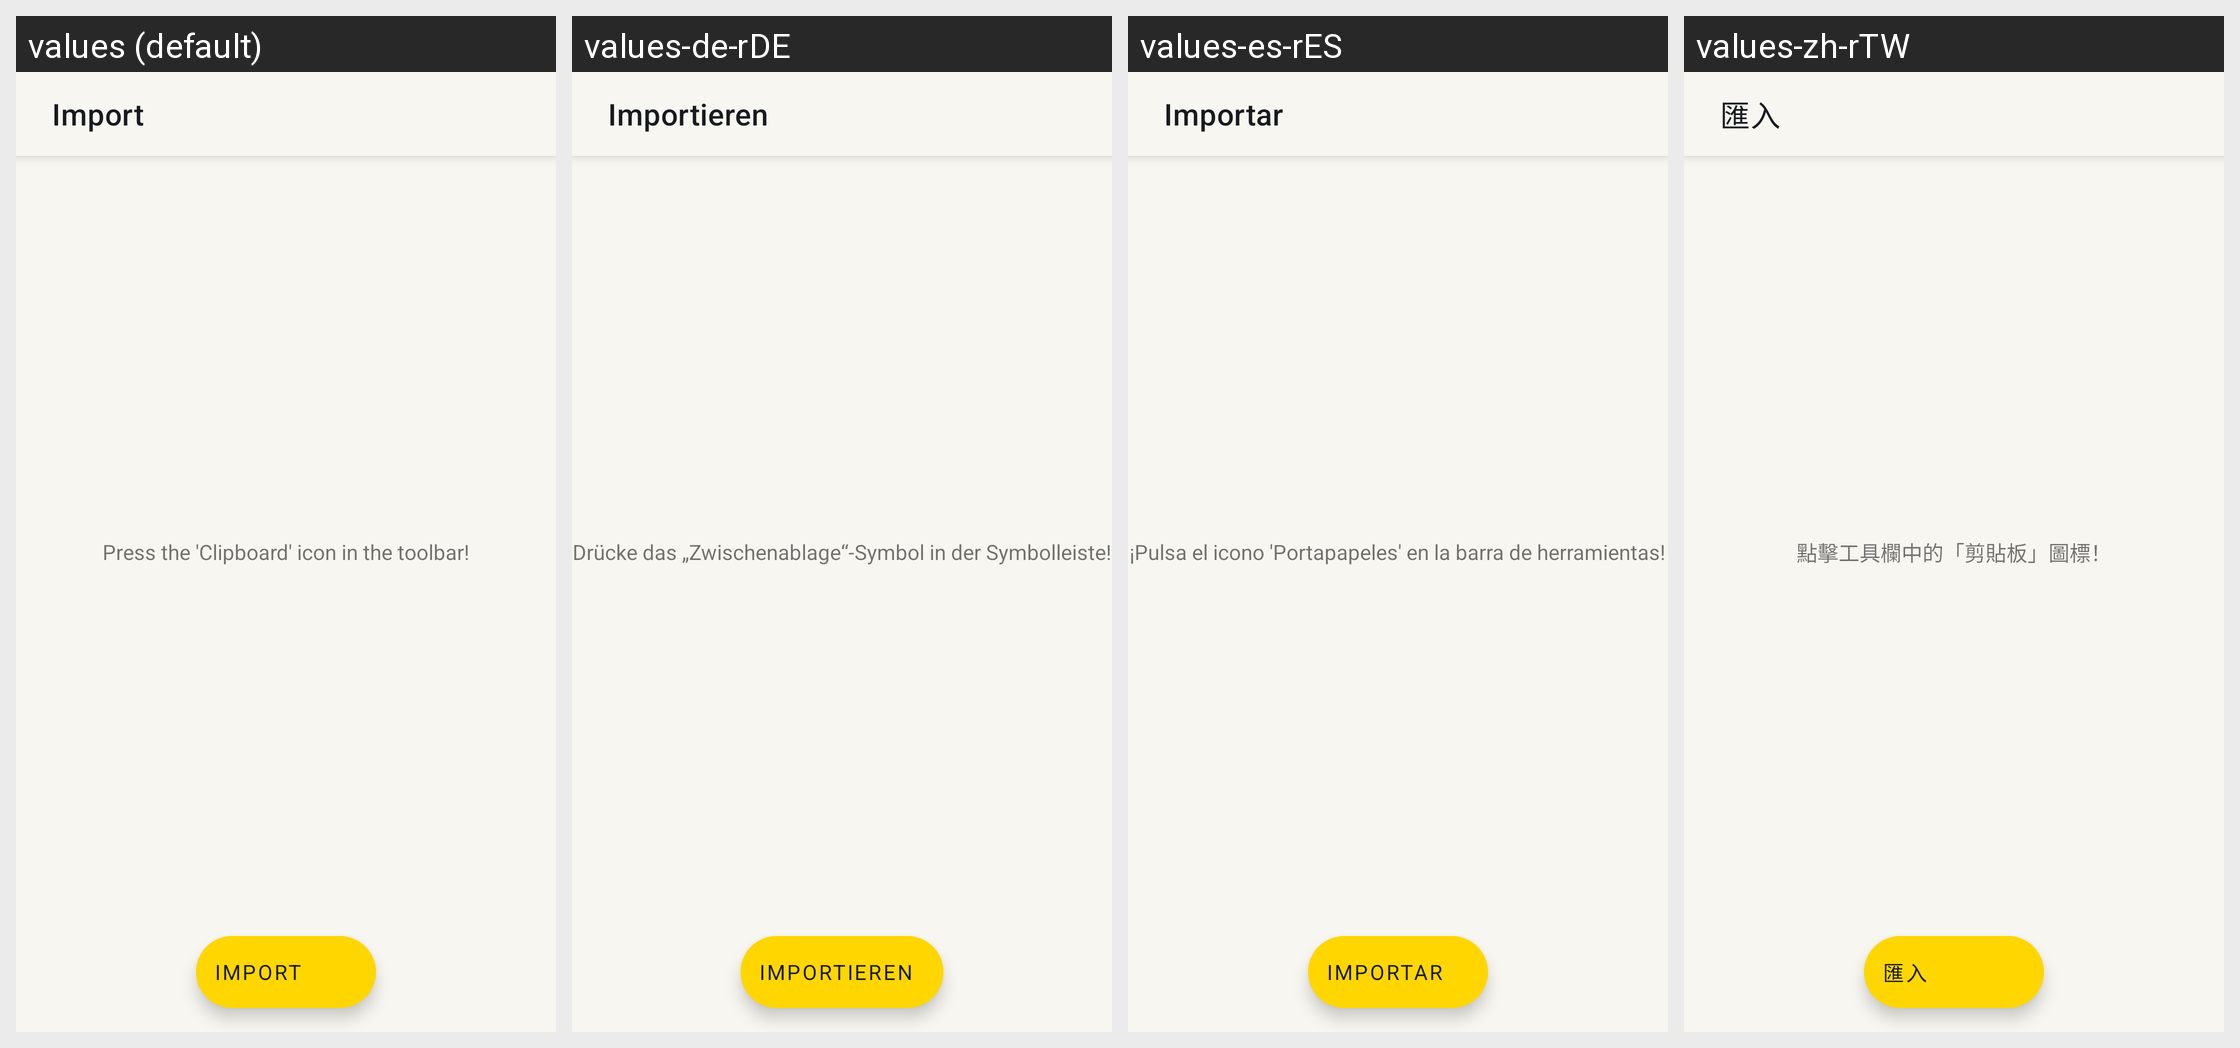

Translations of the strings shown on this Android screen, per locale in the grid:
Android screen res/layout/activity_import.xml rendered under 4 locales, left to right: values (default), values-de-rDE, values-es-rES, values-zh-rTW. Device: Nexus 5 (rendered at 1080×1920; each locale shown at half size, 540×960, under a caption strip naming it); theme AccaTheme.DayNight.
Other locales in the repository, not shown: values-ar-rSA, values-cs-rCZ, values-el-rGR, values-fr-rFR, values-hu-rHU, values-in-rID, values-it-rIT, values-ja-rJP, values-ko-rKR, values-nl-rNL, values-pl-rPL, values-pt-rBR, values-pt-rPT, values-si-rLK, values-tr-rTR, values-uk-rUA, values-vi-rVN, values-zh-rCN.
Strings drawn on this screen, with the default value and each locale's value (text and hints the layout hard-codes, and strings that could not be matched under every locale, appear in the picture but are not listed):

import_title
  values: Import
  values-de-rDE: Importieren
  values-es-rES: Importar
  values-zh-rTW: 匯入

import_load_from_clipboard
  values: Press the 'Clipboard' icon in the toolbar!
  values-de-rDE: Drücke das „Zwischenablage“-Symbol in der Symbolleiste!
  values-es-rES: ¡Pulsa el icono 'Portapapeles' en la barra de herramientas!
  values-zh-rTW: 點擊工具欄中的「剪貼板」圖標！
